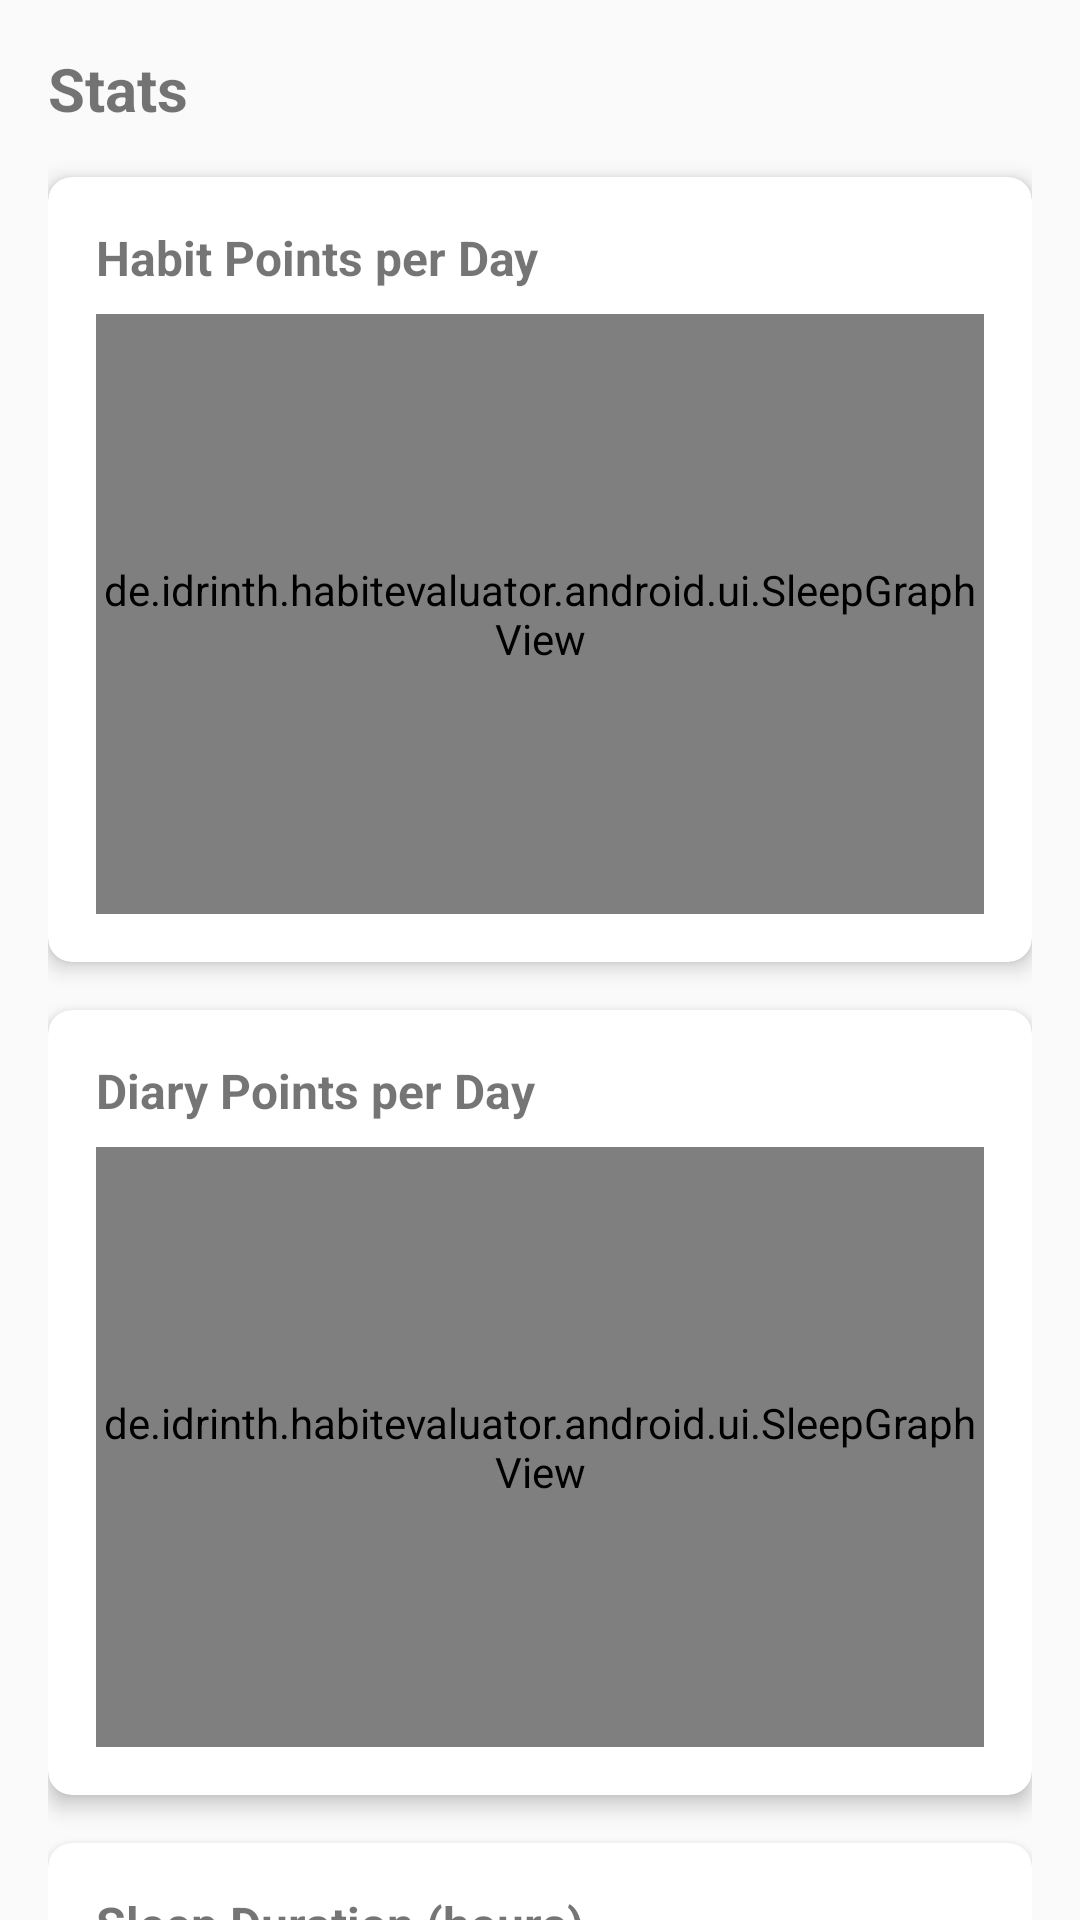

Here is an Android app screen rendered from its layout file. Give the layout XML and the strings, colors and styles it references.
<!-- AndroidManifest.xml: application theme Theme.HabitEvaluator -->
<!-- res/layout/fragment_stats.xml -->
<?xml version="1.0" encoding="utf-8"?>
<androidx.core.widget.NestedScrollView xmlns:android="http://schemas.android.com/apk/res/android"
    xmlns:app="http://schemas.android.com/apk/res-auto"
    android:layout_width="match_parent"
    android:layout_height="match_parent"
    android:fillViewport="true">

    <LinearLayout
        android:layout_width="match_parent"
        android:layout_height="wrap_content"
        android:orientation="vertical"
        android:padding="16dp">

        <TextView
            android:id="@+id/statsTitle"
            android:layout_width="match_parent"
            android:layout_height="wrap_content"
            android:text="@string/nav_stats"
            android:textSize="20sp"
            android:textStyle="bold" />

        <androidx.cardview.widget.CardView
            android:layout_width="match_parent"
            android:layout_height="wrap_content"
            android:layout_marginTop="16dp"
            app:cardCornerRadius="8dp"
            app:cardElevation="4dp">

            <LinearLayout
                android:layout_width="match_parent"
                android:layout_height="wrap_content"
                android:orientation="vertical"
                android:padding="16dp">

                <TextView
                    android:layout_width="wrap_content"
                    android:layout_height="wrap_content"
                    android:text="@string/stats_habit_points"
                    android:textSize="16sp"
                    android:textStyle="bold" />

                <de.idrinth.habitevaluator.android.ui.SleepGraphView
                    android:id="@+id/habitPointsChart"
                    android:layout_width="match_parent"
                    android:layout_height="200dp"
                    android:layout_marginTop="8dp" />
            </LinearLayout>
        </androidx.cardview.widget.CardView>

        <androidx.cardview.widget.CardView
            android:layout_width="match_parent"
            android:layout_height="wrap_content"
            android:layout_marginTop="16dp"
            app:cardCornerRadius="8dp"
            app:cardElevation="4dp">

            <LinearLayout
                android:layout_width="match_parent"
                android:layout_height="wrap_content"
                android:orientation="vertical"
                android:padding="16dp">

                <TextView
                    android:layout_width="wrap_content"
                    android:layout_height="wrap_content"
                    android:text="@string/stats_diary_points"
                    android:textSize="16sp"
                    android:textStyle="bold" />

                <de.idrinth.habitevaluator.android.ui.SleepGraphView
                    android:id="@+id/diaryPointsChart"
                    android:layout_width="match_parent"
                    android:layout_height="200dp"
                    android:layout_marginTop="8dp" />
            </LinearLayout>
        </androidx.cardview.widget.CardView>

        <androidx.cardview.widget.CardView
            android:layout_width="match_parent"
            android:layout_height="wrap_content"
            android:layout_marginTop="16dp"
            app:cardCornerRadius="8dp"
            app:cardElevation="4dp">

            <LinearLayout
                android:layout_width="match_parent"
                android:layout_height="wrap_content"
                android:orientation="vertical"
                android:padding="16dp">

                <TextView
                    android:layout_width="wrap_content"
                    android:layout_height="wrap_content"
                    android:text="@string/stats_sleep_duration"
                    android:textSize="16sp"
                    android:textStyle="bold" />

                <de.idrinth.habitevaluator.android.ui.SleepGraphView
                    android:id="@+id/sleepDurationChart"
                    android:layout_width="match_parent"
                    android:layout_height="200dp"
                    android:layout_marginTop="8dp" />
            </LinearLayout>
        </androidx.cardview.widget.CardView>

        <androidx.cardview.widget.CardView
            android:layout_width="match_parent"
            android:layout_height="wrap_content"
            android:layout_marginTop="16dp"
            app:cardCornerRadius="8dp"
            app:cardElevation="4dp">

            <LinearLayout
                android:layout_width="match_parent"
                android:layout_height="wrap_content"
                android:orientation="vertical"
                android:padding="16dp">

                <TextView
                    android:layout_width="wrap_content"
                    android:layout_height="wrap_content"
                    android:text="@string/stats_sleep_entries"
                    android:textSize="16sp"
                    android:textStyle="bold" />

                <de.idrinth.habitevaluator.android.ui.SleepGraphView
                    android:id="@+id/sleepEntriesChart"
                    android:layout_width="match_parent"
                    android:layout_height="200dp"
                    android:layout_marginTop="8dp" />
            </LinearLayout>
        </androidx.cardview.widget.CardView>

        <androidx.cardview.widget.CardView
            android:id="@+id/emotionCard"
            android:layout_width="match_parent"
            android:layout_height="wrap_content"
            android:layout_marginTop="16dp"
            android:visibility="gone"
            app:cardCornerRadius="8dp"
            app:cardElevation="4dp">

            <LinearLayout
                android:layout_width="match_parent"
                android:layout_height="wrap_content"
                android:orientation="vertical"
                android:padding="16dp">

                <TextView
                    android:layout_width="wrap_content"
                    android:layout_height="wrap_content"
                    android:text="@string/stats_emotion_pairs"
                    android:textSize="16sp"
                    android:textStyle="bold" />

                <de.idrinth.habitevaluator.android.ui.EmotionLineChartView
                    android:id="@+id/emotionChart"
                    android:layout_width="match_parent"
                    android:layout_height="280dp"
                    android:layout_marginTop="8dp" />
            </LinearLayout>
        </androidx.cardview.widget.CardView>

        <androidx.cardview.widget.CardView
            android:id="@+id/emotionScatterCard"
            android:layout_width="match_parent"
            android:layout_height="wrap_content"
            android:layout_marginTop="16dp"
            android:visibility="gone"
            app:cardCornerRadius="8dp"
            app:cardElevation="4dp">

            <LinearLayout
                android:layout_width="match_parent"
                android:layout_height="wrap_content"
                android:orientation="vertical"
                android:padding="16dp">

                <TextView
                    android:layout_width="wrap_content"
                    android:layout_height="wrap_content"
                    android:text="@string/stats_emotion_scatter"
                    android:textSize="16sp"
                    android:textStyle="bold" />

                <TextView
                    android:layout_width="wrap_content"
                    android:layout_height="wrap_content"
                    android:text="@string/stats_emotion_scatter_desc"
                    android:textSize="12sp"
                    android:textColor="?android:attr/textColorSecondary"
                    android:layout_marginTop="4dp" />

                <de.idrinth.habitevaluator.android.ui.EmotionScatterChartView
                    android:id="@+id/emotionScatterChart"
                    android:layout_width="match_parent"
                    android:layout_height="280dp"
                    android:layout_marginTop="8dp" />
            </LinearLayout>
        </androidx.cardview.widget.CardView>

        <androidx.cardview.widget.CardView
            android:layout_width="match_parent"
            android:layout_height="wrap_content"
            android:layout_marginTop="16dp"
            app:cardCornerRadius="8dp"
            app:cardElevation="4dp">

            <LinearLayout
                android:layout_width="match_parent"
                android:layout_height="wrap_content"
                android:orientation="vertical"
                android:padding="16dp"
                android:gravity="center">

                <TextView
                    android:layout_width="wrap_content"
                    android:layout_height="wrap_content"
                    android:text="@string/stats_correlations_title"
                    android:textSize="16sp"
                    android:textStyle="bold" />

                <TextView
                    android:layout_width="wrap_content"
                    android:layout_height="wrap_content"
                    android:layout_marginTop="4dp"
                    android:text="@string/stats_correlations_description"
                    android:textSize="12sp"
                    android:textColor="?android:attr/textColorSecondary" />

                <com.google.android.material.button.MaterialButton
                    android:id="@+id/viewCorrelationsButton"
                    style="@style/Widget.MaterialComponents.Button"
                    android:layout_width="wrap_content"
                    android:layout_height="wrap_content"
                    android:layout_marginTop="8dp"
                    android:text="@string/stats_view_correlations" />
            </LinearLayout>
        </androidx.cardview.widget.CardView>

        <com.google.android.material.button.MaterialButton
            android:id="@+id/exportPdfButton"
            style="@style/Widget.MaterialComponents.Button.OutlinedButton"
            android:layout_width="match_parent"
            android:layout_height="wrap_content"
            android:layout_marginTop="16dp"
            android:layout_marginBottom="16dp"
            android:text="@string/pdf_export_button_short" />
    </LinearLayout>
</androidx.core.widget.NestedScrollView>
<!-- resources referenced by this layout -->
<resources>
  <string name="nav_stats">Stats</string>
  <string name="pdf_export_button_short">Export PDF</string>
  <string name="stats_correlations_description">Time-weighted correlations across habits, diary, sleep, and emotions</string>
  <string name="stats_correlations_title">Event Correlations (Yearly, Time-Weighted)</string>
  <string name="stats_diary_points">Diary Points per Day</string>
  <string name="stats_emotion_pairs">Emotion Pairs</string>
  <string name="stats_emotion_scatter">Daytime Emotion Distribution</string>
  <string name="stats_emotion_scatter_desc">Emotion recordings over the past 30 days</string>
  <string name="stats_habit_points">Habit Points per Day</string>
  <string name="stats_sleep_duration">Sleep Duration (hours)</string>
  <string name="stats_sleep_entries">Sleep Entries per Day</string>
  <string name="stats_view_correlations">View all correlations</string>
  <style name="Theme.HabitEvaluator" parent="Theme.MaterialComponents.DayNight.DarkActionBar">
          <item name="colorPrimary">@color/primary</item>
          <item name="colorPrimaryDark">@color/primary_dark</item>
          <item name="colorAccent">@color/accent</item>
          <item name="android:windowBackground">@color/background</item>
      </style>
  <color name="primary">#4CAF50</color>
  <color name="primary_dark">#388E3C</color>
  <color name="accent">#FFC107</color>
  <color name="background">#FAFAFA</color>
</resources>
